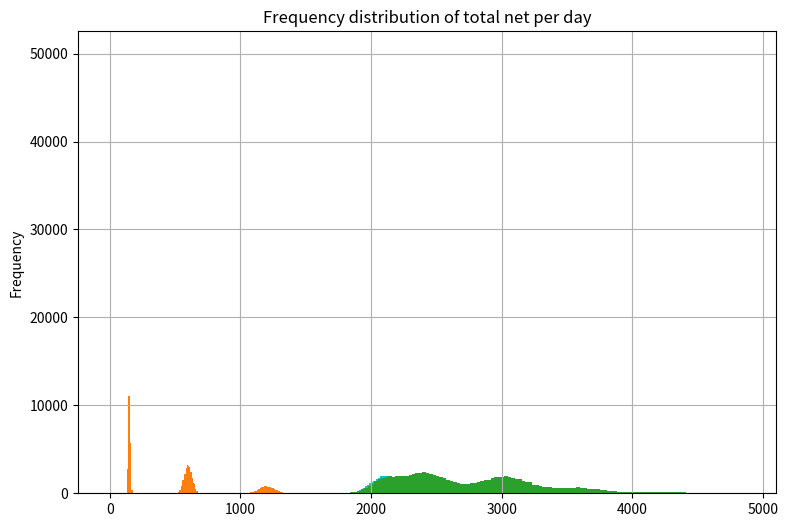

Python code for this plot:
%matplotlib inline
def dist_summary(dist, names = 'dist_name'):
    import pandas as pd
    import matplotlib.pyplot as plt
    ser = pd.Series(dist)
    fig = plt.figure(1, figsize=(9, 6))
    ax = fig.gca()
    ser.hist(ax = ax, bins = 120)
    ax.set_title('Frequency distribution of ' + names)
    ax.set_ylabel('Frequency')
    plt.show()
    return(ser.describe())

def sim_normal(nums, mean = 600, sd = 30):
    import numpy as np
    import numpy.random as nr
    for n in nums:
        dist = nr.normal(loc = mean, scale = sd, size = n)
        titl = 'Normal distribution with ' + str(n) + ' values'
        print('Summary for ' + str(n) + ' samples')
        print(dist_summary(dist, titl))   
        print('Emperical 95% CIs')
        print(np.percentile(dist, [2.5, 97.5]))
        print(' ')
    return('Done!')

nums = [100, 1000, 10000, 100000]
sim_normal(nums)

def sim_poisson(nums, mean = 600):
    import numpy as np
    import numpy.random as nr
    for n in nums:
        dist = nr.poisson(lam = mean, size = n)
        titl = 'Poisson distribution with ' + str(n) + ' values'
        print(dist_summary(dist, titl))    
        print('Emperical 95% CIs')
        print(np.percentile(dist, [2.5, 97.5]))
        print(' ')
    return('Done!')

sim_poisson([100000])

def gen_profits(num):  
    import numpy.random as nr
    unif = nr.uniform(size = num)
    out = [5 if x < 0.3 else (3.5 if x < 0.6 else 4) for x in unif]
    return(out)

prfts = gen_profits(100000)
dist_summary(prfts, 'profits')

def gen_tips(num):  
    import numpy.random as nr
    unif = nr.uniform(size = num)
    out = [0 if x < 0.5 else (0.25 if x < 0.7 
      else (1.0 if x < 0.9 else 2.0)) for x in unif]
    return(out)

tps = gen_tips(100000)
dist_summary(tps, 'tips')

def sim_lemonade(num, mean = 600, sd = 30, pois = False):
    ## Simulate the profits and tips for
    ## a lemonade stand.
    import numpy.random as nr
  
    ## number of customer arrivals
    if pois:
        arrivals = nr.poisson(lam = mean, size = num)
    else:
        arrivals = nr.normal(loc = mean, scale = sd, size = num) 

    print(dist_summary(arrivals, 'customer arrivals per day'))
  
    ## Compute distibution of average profit per arrival
    proft = gen_profits(num)
    print(dist_summary(proft, 'profit per arrival'))
  
    ## Total profits are profit per arrival 
    ## times number of arrivals.
    total_profit = arrivals * proft 
    print(dist_summary(total_profit, 'total profit per day'))
  
    ## Compute distribution of average tips per arrival
    tps = gen_tips(num)
    print(dist_summary(tps, 'tips per arrival'))
  
    ## Compute average tips per day
    total_tips = arrivals * tps
    print(dist_summary(total_tips, 'total tips per day'))
  
    ## Compute total profits plus total tips.
    total_take = total_profit + total_tips 
    return(dist_summary(total_take, 'total net per day'))

sim_lemonade(100000)

